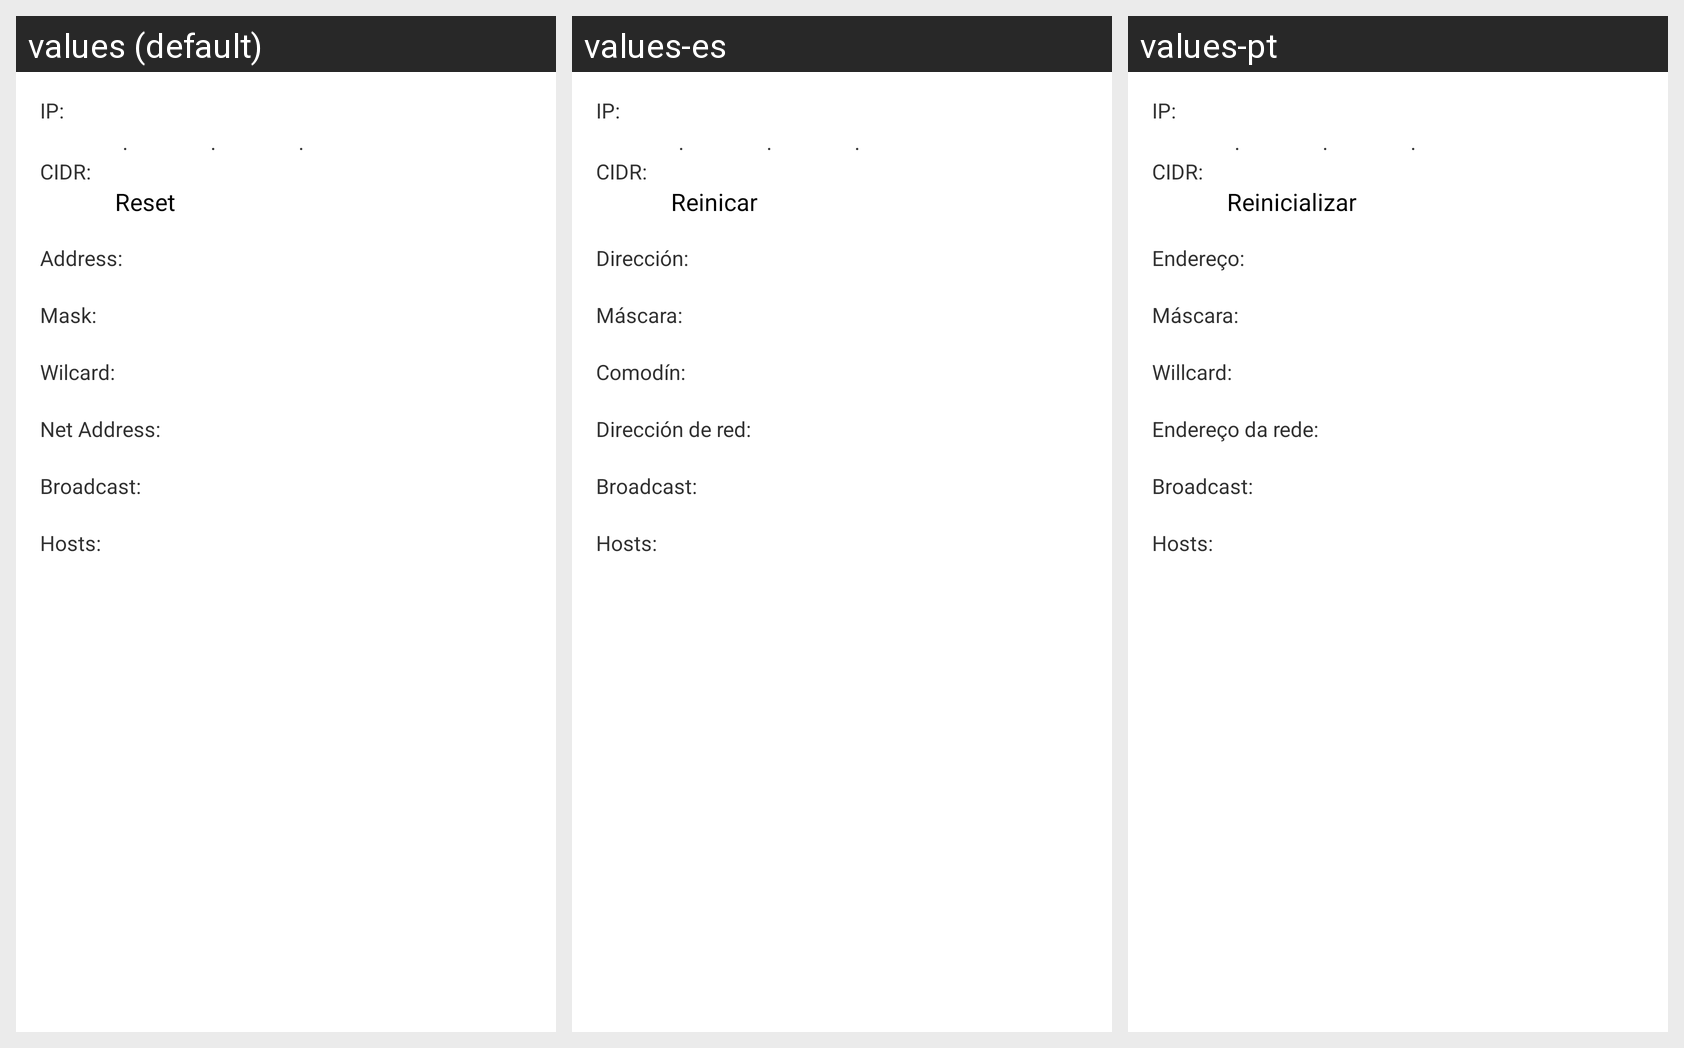

For this localized Android screen grid, give each drawn string resource with its value in every locale shown.
Android screen res/layout/main.xml rendered under 3 locales, left to right: values (default), values-es, values-pt. Device: Nexus 5 (rendered at 1080×1920; each locale shown at half size, 540×960, under a caption strip naming it); theme AppTheme.
Strings drawn on this screen, with the default value and each locale's value (text and hints the layout hard-codes appear in the picture but are not listed):

ip
  values: IP:
  values-es: IP:
  values-pt: IP:

point
  values: .
  values-es: .
  values-pt: .

cidr
  values: CIDR:
  values-es: CIDR:
  values-pt: CIDR:

reset
  values: Reset
  values-es: Reinicar
  values-pt: Reinicializar

address
  values: Address:
  values-es: Dirección:
  values-pt: Endereço:

mask
  values: Mask:
  values-es: Máscara:
  values-pt: Máscara:

wildcard
  values: Wilcard:
  values-es: Comodín:
  values-pt: Willcard:

netAddres
  values: Net Address:
  values-es: Dirección de red:
  values-pt: Endereço da rede:

broadcast
  values: Broadcast:
  values-es: Broadcast:
  values-pt: Broadcast:

hosts
  values: Hosts:
  values-es: Hosts:
  values-pt: Hosts:
